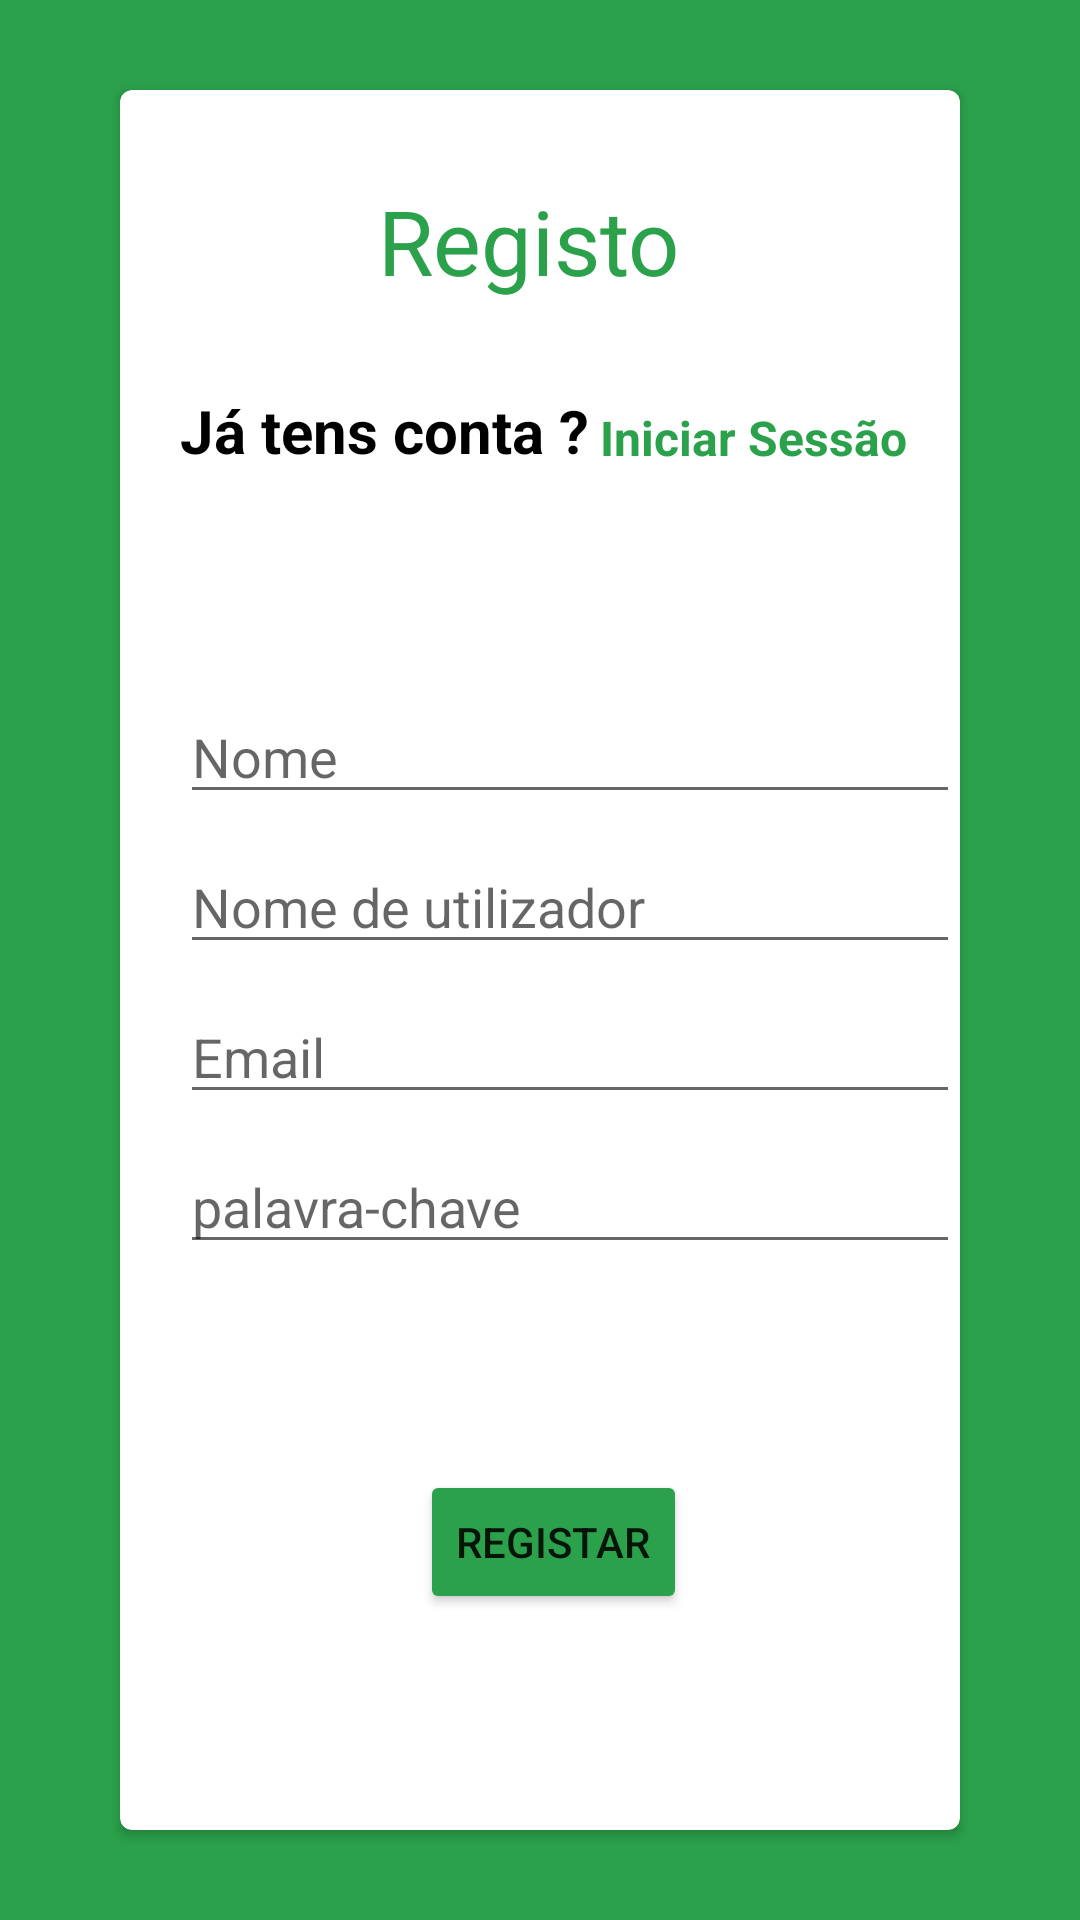

The Android layout XML behind this screen, and the referenced resources:
<!-- AndroidManifest.xml: application theme Theme.Room -->
<!-- res/layout/activity_registo.xml -->
<?xml version="1.0" encoding="utf-8"?>
<RelativeLayout xmlns:android="http://schemas.android.com/apk/res/android"
    xmlns:app="http://schemas.android.com/apk/res-auto"
    xmlns:tools="http://schemas.android.com/tools"
    android:layout_width="match_parent"
    android:layout_height="match_parent"
    tools:context=".Registo"
    android:background="@color/verdeRegisto">


    <androidx.cardview.widget.CardView
        android:id="@+id/card_view"
        android:layout_width="match_parent"
        android:layout_height="600dp"
        android:layout_centerInParent="true"
        android:layout_marginStart="40dp"
        android:layout_marginTop="60dp"
        android:layout_marginEnd="40dp"
        app:cardCornerRadius="4dp">

        <TextView
            android:layout_width="wrap_content"
            android:layout_height="wrap_content"
            android:layout_marginStart="86dp"
            android:layout_marginTop="30dp"
            android:layout_marginEnd="80dp"
            android:text="Registo"
            android:textColor="@color/verdeRegisto"
            android:textSize="30dp"></TextView>

        <TextView
            android:layout_width="wrap_content"
            android:layout_height="wrap_content"
            android:layout_marginStart="20dp"
            android:layout_marginTop="100dp"
            android:layout_marginEnd="10dp"
            android:text="Já tens conta ?"
            android:textColor="@color/black"
            android:textSize="20dp"
            android:textStyle="bold"></TextView>

        <TextView
            android:layout_width="wrap_content"
            android:layout_height="wrap_content"
            android:layout_marginStart="160dp"
            android:layout_marginTop="105dp"
            android:layout_marginEnd="9dp"
            android:onClick="irparaLogin"
            android:text="Iniciar Sessão"
            android:textColor="@color/verdeRegisto"
            android:textSize="16dp"
            android:textStyle="bold"></TextView>

        <EditText
            android:id="@+id/nomeEditText"
            android:layout_width="wrap_content"
            android:layout_height="wrap_content"
            android:layout_marginLeft="20dp"
            android:layout_marginTop="200dp"
            android:width="280dp"
            android:hint="Nome"></EditText>


        <EditText
            android:id="@+id/usernameEditText"
            android:layout_width="wrap_content"
            android:layout_height="wrap_content"
            android:layout_marginLeft="20dp"
            android:layout_marginTop="250dp"
            android:width="280dp"
            android:hint="Nome de utilizador"></EditText>

        <EditText
            android:id="@+id/emailEditText"
            android:layout_width="wrap_content"
            android:layout_height="wrap_content"
            android:layout_marginLeft="20dp"
            android:layout_marginTop="300dp"
            android:width="280dp"
            android:hint="Email"></EditText>


        <EditText
            android:id="@+id/passwordEditText"
            android:layout_width="wrap_content"
            android:layout_height="wrap_content"
            android:layout_marginLeft="20dp"
            android:layout_marginTop="350dp"
            android:width="280dp"
            android:hint="palavra-chave"
            android:inputType="textPassword"></EditText>

        <Button
            android:layout_width="wrap_content"
            android:layout_height="wrap_content"
            android:layout_marginLeft="100dp"
            android:layout_marginTop="460dp"
            android:backgroundTint="@color/verdeRegisto"
            android:onClick="registarUser"
            android:text="Registar"></Button>


    </androidx.cardview.widget.CardView>

</RelativeLayout>
<!-- resources referenced by this layout -->
<resources>
  <color name="black">#FF000000</color>
  <color name="verdeRegisto">#2BA14B</color>
  <style name="Theme.Room" parent="Theme.MaterialComponents.DayNight.NoActionBar">
          
          <item name="colorPrimary">#F3AA1B</item>
          <item name="colorOnPrimary">#E8EEF6</item>
          
          <item name="colorOnSecondary">@color/black</item>
          
      </style>
</resources>
